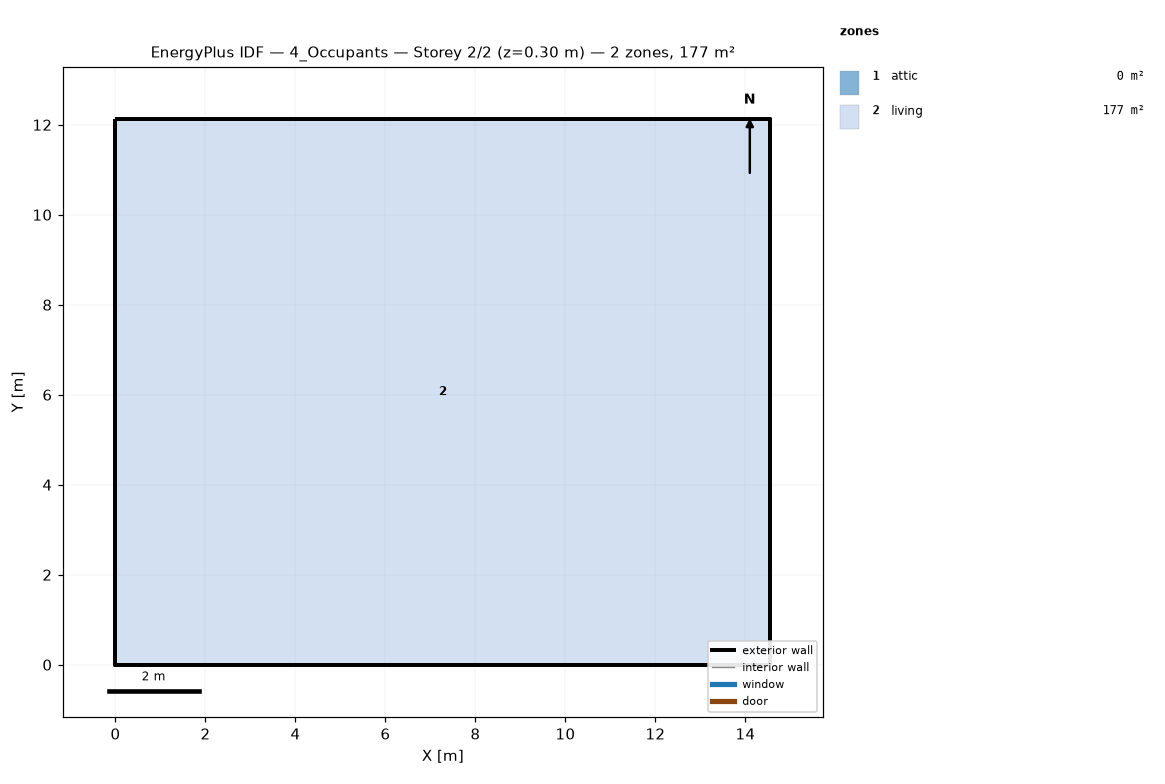
=== STOREY PLAN SPEC (per zone: floor XY polygon, exterior-wall plan segments, windows/doors) ===
zone 1: attic  (0.0 m²)
  exterior wall: (14.55, 0.00) – (14.55, 12.13) – (14.55, 6.06)  [18.2 m]
  exterior wall: (0.00, 12.13) – (0.00, 0.00) – (0.00, 6.06)  [18.2 m]
zone 2: living  (176.5 m²)
  floor: (0.00, 0.00) (0.00, 12.13) (14.55, 12.13) (14.55, 0.00)
  exterior wall: (0.00, 0.00) – (14.55, 0.00)  [14.6 m]
  exterior wall: (14.55, 0.00) – (14.55, 12.13)  [12.1 m]
  exterior wall: (14.55, 12.13) – (0.00, 12.13)  [14.6 m]
  exterior wall: (0.00, 12.13) – (0.00, 0.00)  [12.1 m]

=== DERIVED (storey summary) ===
Building: 4_Occupants
Storey: 2 of 2  (floor level z = 0.30 m)
Storey gross floor area: 176.5 m²
Zones on this storey: 2
  - attic: floor 0.0 m²; exterior wall 36.4 m (24.5 m²); WWR 0.0%
  - living: floor 176.5 m²; exterior wall 53.4 m (146.4 m²); WWR 0.0%
Zone adjacency: (none detected)